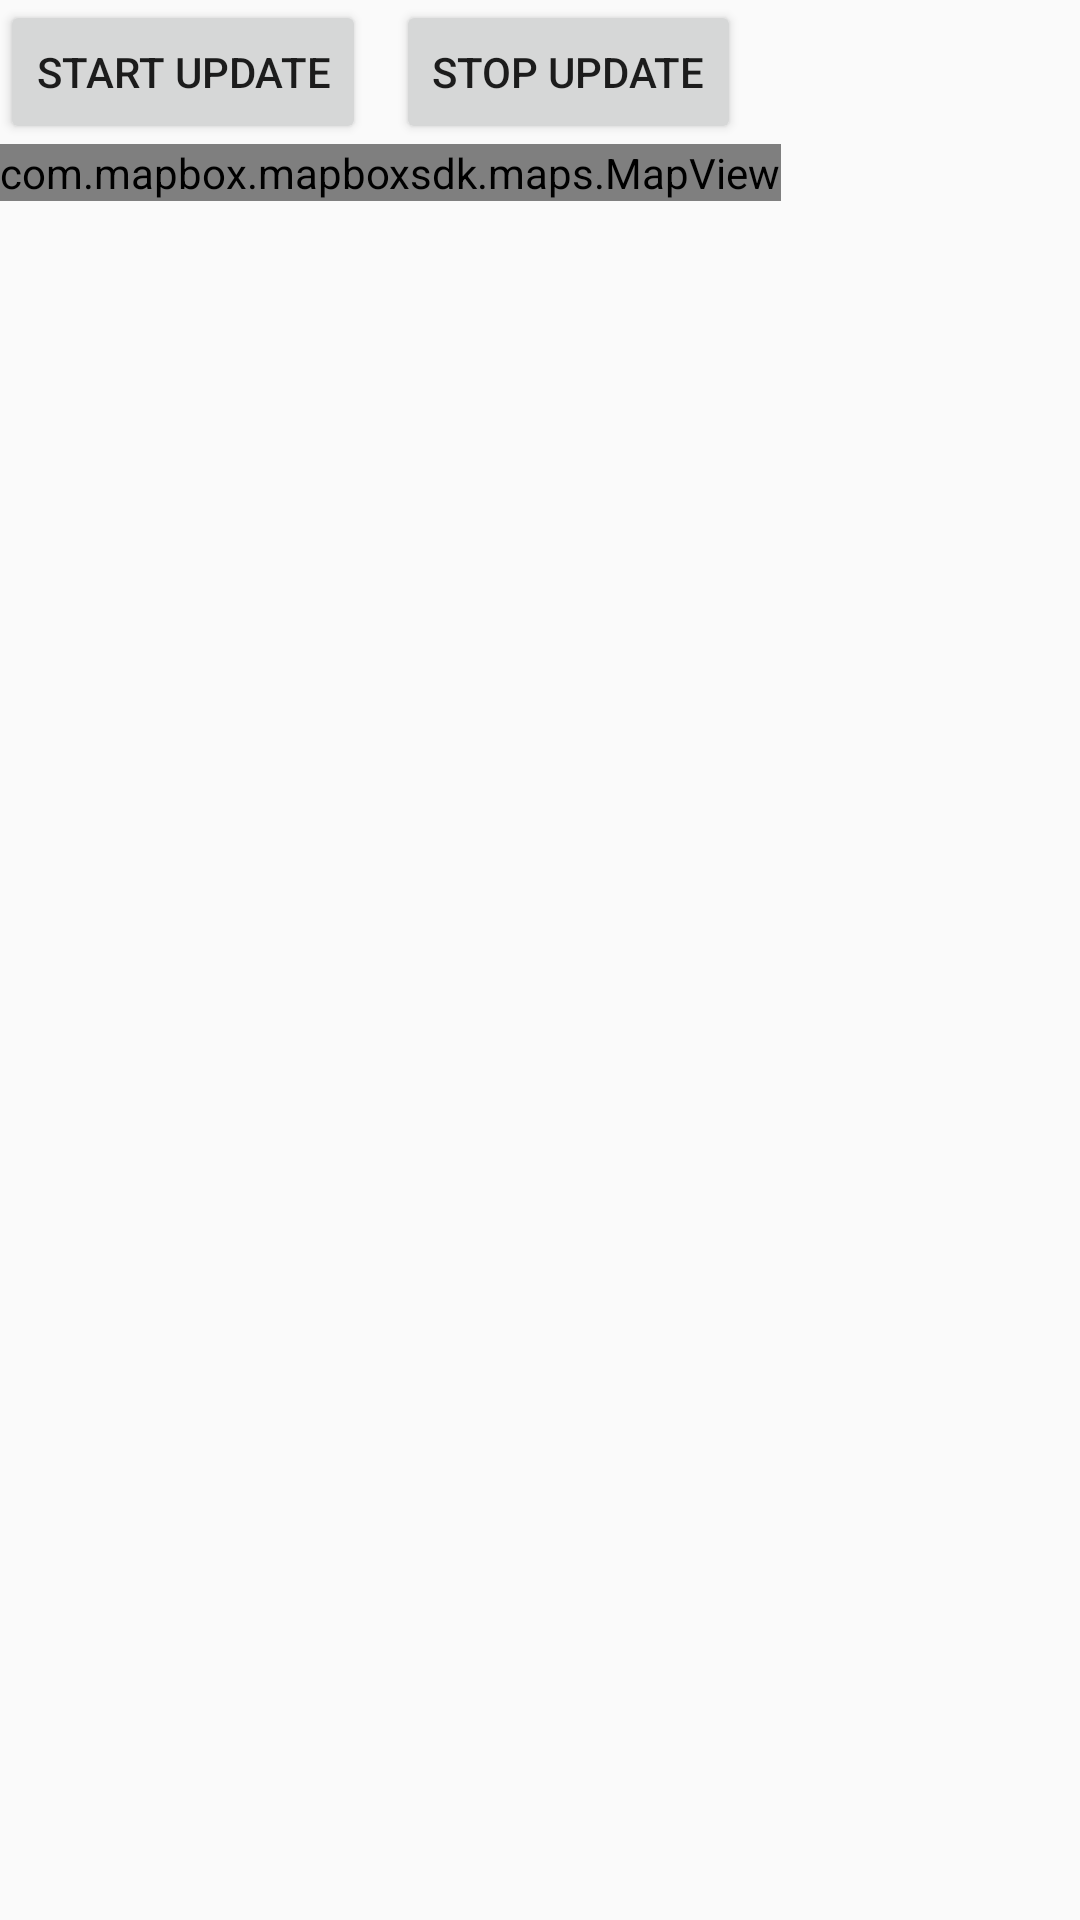

Produce the Android XML layout that renders to this screen, including the resource entries it uses.
<!-- AndroidManifest.xml: application theme AppTheme -->
<!-- res/layout/activity_map_box.xml -->
<?xml version="1.0" encoding="utf-8"?>
<LinearLayout xmlns:android="http://schemas.android.com/apk/res/android"
    xmlns:app="http://schemas.android.com/apk/res-auto"
    xmlns:tools="http://schemas.android.com/tools"
    android:layout_width="match_parent"
    android:layout_height="match_parent"
    android:orientation="vertical"
    tools:context=".Activity.MapBox">

    <LinearLayout
        android:layout_width="wrap_content"
        android:layout_height="wrap_content"
        android:orientation="horizontal">

        <Button
            android:layout_width="wrap_content"
            android:layout_height="wrap_content"
            android:text="start update"
            android:id="@+id/startMapBoxUpdate"/>


        <Button
            android:layout_width="wrap_content"
            android:layout_height="wrap_content"
            android:text="stop update"
            android:layout_marginStart="10dp"
            android:id="@+id/stopMapBoxUpdate"/>

    </LinearLayout>


    <com.mapbox.mapboxsdk.maps.MapView
        android:id="@+id/mapView"
        android:layout_width="wrap_content"
        android:layout_height="wrap_content"
        mapbox_styleUrl="mapbox://styles/mapbox/streets-v11"
     />

</LinearLayout>
<!-- resources referenced by this layout -->
<resources>
  <style name="AppTheme" parent="Theme.AppCompat.Light.DarkActionBar">
          
          <item name="colorPrimary">@color/colorPrimary</item>
          <item name="colorPrimaryDark">@color/colorPrimaryDark</item>
          <item name="colorAccent">@color/colorAccent</item>
      </style>
  <color name="colorPrimary">#008577</color>
  <color name="colorPrimaryDark">#00574B</color>
  <color name="colorAccent">#D81B60</color>
</resources>
